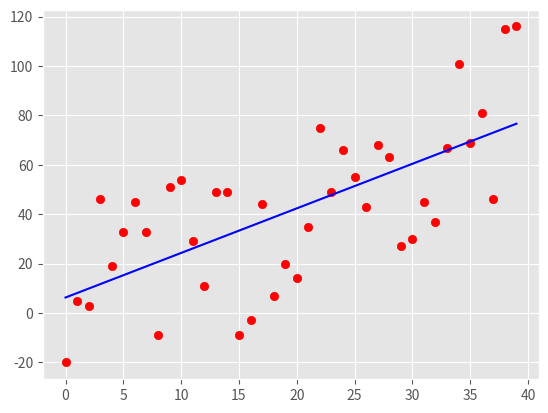

The script that saved this image:
from statistics import mean
import numpy as np
import matplotlib.pyplot as plt
from matplotlib import style
import random

style.use('ggplot')
#xs= np.array([1, 2, 3, 4, 5, 6], dtype= np.float64)
#ys= np.array([5, 4, 6, 5, 6, 7], dtype= np.float64)

#A function to create a fake dataset

def create_dataset(hm, variance, step=2, correlation=False):
    val=1
    ys=[]
    for i in range(hm):
        y= val + random.randrange(-variance, variance)
        ys.append(y)
        if correlation and correlation == 'pos':
            val+=step
        elif correlation and correlation == 'neg':
            val-=step
    xs= [i for i in range(len(ys))]
    return np.array(xs, dtype= np.float64), np.array(ys, dtype= np.float64)
        
def best_fit(xs, ys):
    m= (mean(xs)*mean(ys) - mean(xs*ys)) / (mean(xs)**2 - mean(xs**2))
    b= mean(ys)- m*mean(xs)
    return m, b
def sqError(ys_orig,  ys_line):
    return sum((ys_line-ys_orig)**2)  #lineDist - pointDist

def coeff_of_determination(ys_orig, ys_line):
    y_meanLine= [mean(ys_orig) for y in ys_orig]
    sq_err_regLine= sqError(ys_orig, ys_line)
    sq_err_yMean= sqError(ys_orig, y_meanLine)
    return 1- (sq_err_regLine/sq_err_yMean)


xs, ys= create_dataset(40, 40, 2, correlation= 'pos')

m, b= best_fit(xs, ys)

#for x in xs:
    #regLine.append((m*x)+b)
regLine= [m*x+b for x in xs]

rSqr= coeff_of_determination(ys, regLine)
print(rSqr)

plt.scatter(xs, ys, color='red')
plt.plot(xs, regLine, color='blue')
plt.show()


